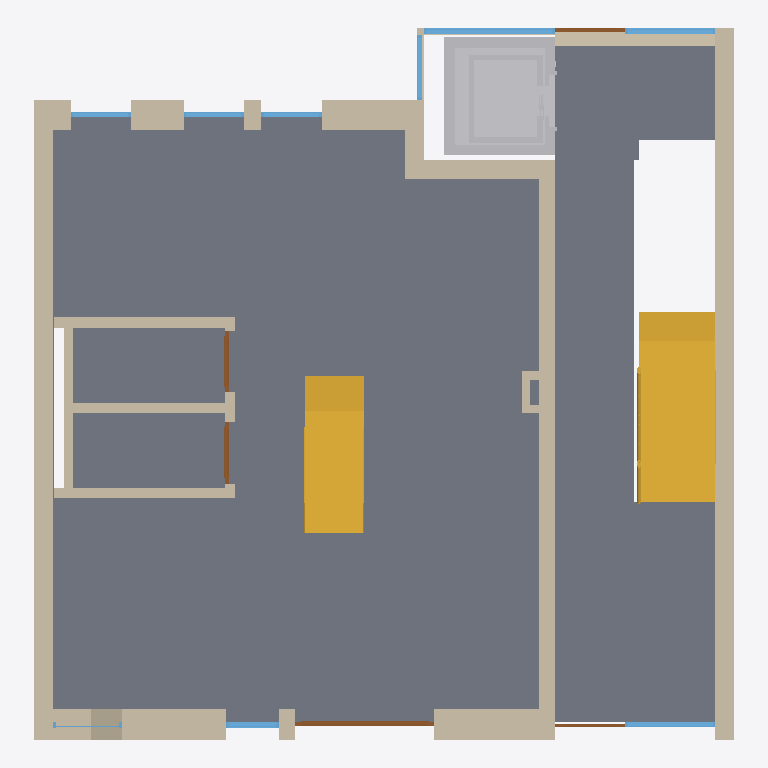
Plan cut of the same IFC building model at storey '0. EG' (level 0.00 m, cut at 1.40 m), seen from above with north up, elements coloured by IFC class: 19 walls (beige), 9 windows (light blue), 5 slabs (grey), 5 doors (brown), 2 stairs (yellow), 1 other element (light grey). Cut surfaces are drawn darker.
Extent 10.1 m × 10.3 m × 11.9 m (x, y, z). Storeys (3): -1. KG at -3.10 m; 0. EG at 0.00 m; 1. OG at 3.10 m. Elements (46): 22 IfcWallStandardCase, 11 IfcWindow, 5 IfcDoor, 5 IfcSlab, 2 IfcStair, 1 IfcTransportElement.

HEADER;
FILE_DESCRIPTION((''),'2;1');
FILE_NAME('','2019-07-19T12:36:16',(''),(''),'','BIMserver','');
FILE_SCHEMA(('IFC2X3'));
ENDSEC;
DATA;
#12792=IFCPROJECT('2a9XaaSN2wp3pJ75NK9wmS',#10,'Projekt',$,$,$,$,(#290,#9296),#12793);
#12704=IFCSITE('2C3PMry3ntXmMOyAo6JIAO',#10,'Gelände',$,$,#18761,$,$,.ELEMENT.,$,$,$,$,$);
#12692=IFCBUILDING('1XlBel_VYM6AwsK8VmBti2',#10,'19_01_2011',$,$,#11688,$,$,.ELEMENT.,$,$,$);
#12286=IFCBUILDINGSTOREY('1JC0avyhCErLnt1KFfSVw3',#10,'-1. KG',$,$,#11687,$,'-1. KG',.ELEMENT.,-3105.0);
#12693=IFCBUILDINGSTOREY('34eRsEx2E5fd6JmclSaeX3',#10,'0. EG',$,$,#2353,$,'0. EG',.ELEMENT.,0.0);
#12694=IFCBUILDINGSTOREY('2Y$_uS8_M7I8EDndBI3vGI',#10,'1. OG',$,$,#19494,$,'1. OG',.ELEMENT.,3105.0);
#12631=IFCSLAB('2gt7kgcoD7OwwFBkeC4ue9',#10,'Decke-006',$,$,#15846,#12784,'AADC7BAA-9B23-4763-AE-8F-2EEA0C138A09',.FLOOR.);
#17011=IFCSLAB('2EW$dh7Tf52QW0IPGLP_MM',#10,'Decke-009',$,$,#13549,#837,'8E83F9EB-1DDA-4509-A8-00-49941567E596',.FLOOR.);
#3324=IFCSTAIR('3E7pwS7yT6k9IQCWjPT1js',#10,'Treppe-001',$,$,#9913,#12821,'CE1F3E9C-1FC7-46B8-94-9A-320B59741B76',.NOTDEFINED.);
#8145=IFCTRANSPORTELEMENT('0PaXq5aJ18XfU8IHYRIa_N',#10,'Objekt-002',$,$,#12445,#14765,'19921D05-[number]-49189B4A4F97',.NOTDEFINED.,$,$);
#1133=IFCWALLSTANDARDCASE('1EHZzqJf99K8efP$dHPhxJ',#10,'Wand-004',$,$,#18184,#19000,'4E463F74-4E92-4950-8A-29-67F9D166BED3');
#1134=IFCWALLSTANDARDCASE('0hIQUVCDH7Kv$buJviYUny',#10,'Wand-005',$,$,#2970,#1543,'2B49A79F-30D4-4753-9F-E5-E13E6C89EC7C');
#9771=IFCSLAB('38ocAx43PBFhoa6KIXu1w5',#10,'Decke-007',$,$,#9772,#7945,'C8CA62BB-1036-4B3E-BC-A4-1944A1E01E85',.FLOOR.);
#15709=IFCSLAB('0L8PahD892Rvs5xQHgj7jW',#10,'Decke-008',$,$,#18147,#12410,'1521992B-3482-426F-9D-85-EDA46AB47B60',.FLOOR.);
#6814=IFCWALLSTANDARDCASE('2E1P3DkF93jAYi8vlXWMlh',#10,'Wand-003',$,$,#6225,#12449,'8E0590CD-B8F2-43B4-A8-AC-239BE1816BEB');
#3929=IFCSTAIR('3IU2QKWvnAf8$uG$0M974t',#10,'Treppe-006',$,$,#12816,#12817,'D2782694-839C-4AA4-8F-F8-43F016247137',.NOTDEFINED.);
#9=IFCWALLSTANDARDCASE('0gTvLfDejDaPaga4zf7vBE',#10,'Wand-012',$,$,#11,#12,'2A779569-368B-4D91-99-2A-904F691F92CE');
#4054=IFCSLAB('1kWhZBTUP8NQSDkpFU8L3T',#10,'Decke-021',$,$,#5572,#9763,'6E82B8CB-75E6-485D-A7-0D-BB33DE2150DD',.FLOOR.);
#7461=IFCWALLSTANDARDCASE('0mqxQPoWrAsv0MksgNwgwd',#10,'Wand-009',$,$,#5584,#7462,'30D3B699-CA0D-4ADB-90-16-BB6A97EAAEA7');
#7692=IFCWALLSTANDARDCASE('0Sr_NsjQPDn8vFMHdFslAX',#10,'Wand-011',$,$,#12468,#10783,'1CD7E5F6-B5A6-4DC4-8E-4F-5919CFDAF2A1');
#3307=IFCWALLSTANDARDCASE('0mkyrIJm95YvdknrHiZ_OD',#10,'Wand-006',$,$,#16930,#13167,'30BBCD52-4F02-458B-99-EE-C7546C8FE60D');
#16171=IFCWALLSTANDARDCASE('2FAi6zbj15JRIUVgvm6JI9',#10,'Wand-063',$,$,#17138,#17139,'8F2AC1BD-96D0-454D-B4-9E-7EAE70193489');
#16170=IFCWALLSTANDARDCASE('1DITjMyXnFkuVMDA1l87U2',#10,'Wand-061',$,$,#2352,#10790,'4D49DB56-F21C-4FBB-87-D6-34A06F207782');
#11972=IFCWALLSTANDARDCASE('1vzU910Xz2vfv7ZK1RxR6z',#10,'Wand-064',$,$,#17754,#18988,'79F5E241-021F-42E6-9E-47-8D405BEDB1BD');
#9794=IFCWALLSTANDARDCASE('2RD0MXHQ9BOR6CjRuq3ZnU',#10,'Wand-010',$,$,#9003,#15849,'9B3405A1-45A2-4B61-B1-8C-B5BE340E3C5E');
#4538=IFCWINDOW('33P0Xt$0b4JhvnXh7h1ZwC',#10,'Fenster-029',$,$,#16924,#18475,'C3640877-FC09-444E-BE-71-86B1EB063E8C',3105.0,1900.0);
#30=IFCWALLSTANDARDCASE('1_jOTGRUX09OKEFLj1P72B',#10,'Wand-066',$,$,#31,#32,'7EB58750-6DE8-4025-85-0E-3D5B4164708B');
#11512=IFCDOOR('0RMdc3ax93gumkRQBpQ4AX',#10,'Tür-014',$,$,#16136,#16137,'1B5A7983-93B2-43AB-8C-2E-6DA2F36842A1',2258.0,2000.0);
#285=IFCWALLSTANDARDCASE('1ZH6nnrIT8veyhb7WG$rCs',#10,'Wand-067',$,$,#9929,#9930,'63446C71-D527-48E6-8F-2B-947810FF5336');
#11517=IFCWINDOW('0LsJ51KsL4gADip0BAyld4',#10,'Fenster-028',$,$,#14161,#15818,'15D93141-5365-44A8-A3-6C-CC02CAF2F9C4',3105.0,1300.0);
#7269=IFCWALLSTANDARDCASE('3D_OUTXB54euyESurvXzWM',#10,'Wand-062',$,$,#3623,#7479,'CDF9879D-84B1-44A3-8F-0E-738D7987D816');
#12626=IFCWINDOW('1Hq5FSg7r9R9kaqPdyPj8g',#10,'Fenster-027',$,$,#9468,#12627,'51D053DC-A87D-496C-9B-A4-D199FC66D22A',3105.0,1300.0);
#2068=IFCWINDOW('3AKpjm28r0xg1cnQ4xIpeN',#10,'Fenster-030',$,$,#19939,#4875,'CA533B70-088D-40EE-A0-66-C5A13B4B3A17',3105.0,930.0);
#3923=IFCWINDOW('3VRNm0Q$91KuNXfDtk9fRL',#10,'Fenster-002',$,$,#3924,#3925,'DF6D7C00-6BF2-4153-85-E1-A4DDEE2696D5',4689.0,760.0);
#2055=IFCWINDOW('1avx2AEiD609XiwfNEGaMe',#10,'Fenster-005',$,$,#2958,#12644,'64E7B08A-3AC3-4600-98-6C-EA95CE4245A8',2675.0,870.0);
#3982=IFCWINDOW('1EtjWU1rjFK95ywMlsw9Vr',#10,'Fenster-003',$,$,#3983,#3984,'4EDED81E-075B-4F50-91-7C-E96BF6E897F5',2675.0,870.0);
#10528=IFCWINDOW('18P1Zh4dPE3RPwlVDvqdC$',#10,'Fenster-004',$,$,#12456,#9881,'486418EB-1276-4E0D-B6-7A-BDF379D2733F',2675.0,870.0);
#1121=IFCDOOR('3WKsEva_119AXNMvTJ95py',#10,'Tür-008',$,$,#16128,#16129,'E05363B9-93E0-4124-A8-57-5B9753245CFC',2010.0,885.0);
#4373=IFCDOOR('1SLg6gZVn6Ohq$Qce05Cu1',#10,'Tür-009',$,$,#4374,#846,'5C56A1AA-8DFC-4662-BD-3F-6A6A0014CE01',2010.0,885.0);
#4388=IFCDOOR('1ByzFRQO5ASAlkjbl12_hZ',#10,'Tür-019',$,$,#4389,#4390,'4BF3D3DB-6981-4A70-AB-EE-B65BC10BEAE3',3105.0,1010.0);
#2797=IFCWALLSTANDARDCASE('07AFQclw93zfOhIrYEQuuh',#10,'Wand-063',$,$,#3633,#3634,'0728F6A6-BFA2-43F6-96-2B-4B588E6B8E2B');
#8793=IFCDOOR('3wzz_2kpfFjR0uqO7PiZvJ',#10,'Tür-017',$,$,#17750,#3576,'FAF7DF82-BB3A-4FB5-B0-38-D181D9B23E53',3105.0,1010.0);
#11967=IFCWALLSTANDARDCASE('1iCqH$LSLCx9CkgzwBwnw6',#10,'Wand-007',$,$,#13875,#18192,'6C33447F-55C5-4CEC-93-2E-ABDE8BEB1E86');
#3649=IFCWALLSTANDARDCASE('2YWx$LhwHD4w$Vk8mWwyPP',#10,'Wand-008',$,$,#3650,#3651,'A283BFD5-AFA4-4D13-AF-DF-B88C20EBC659');
#2782=IFCWALLSTANDARDCASE('3qY_Y1ILXAhRY7TeegtlqN',#10,'Wand-062',$,$,#2370,#19650,'F48BE881-4958-4AAD-B8-87-768A2ADEFD17');
#2796=IFCWALLSTANDARDCASE('3N5AmYPA91$PaJKIXegJNT',#10,'Wand-064',$,$,#18188,#4244,'D714AC22-64A2-41FD-99-13-512868A935DD');
#15954=IFCWINDOW('0GLdd5G0T8Bf6HNRLJqhVx',#10,'Fenster-001',$,$,#9457,#15955,'105679C5-4007-482E-91-91-5DB553D2B7FB',4689.0,990.0);
ENDSEC;